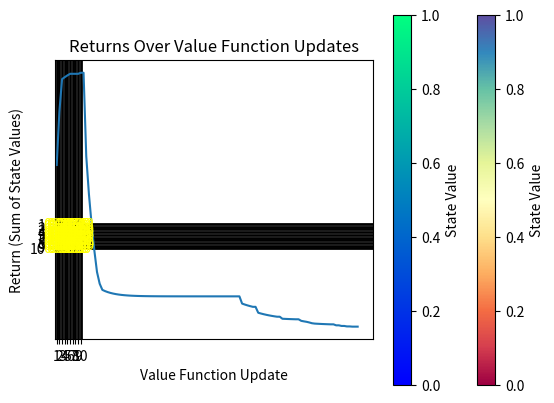

Write the Python code that produced this figure.
import numpy as np
import matplotlib.pyplot as plt

# Define the gridworld
gridworld = np.array([
    [0, 0, 0, 0, 0, 0, 0, 0, 0, 0],
    [0, 0, 0, -1, -1, -1, -1, 0, 0, 0],
    [0, 0, 0, -1, 0, 0, 0, 0, 0, 0],
    [0, 0, 0, -1, 0, 0, -1, -1, 0, 0],
    [0, 0, 0, -1, 0, 0, -1, 0, 0, 0],
    [0, 0, 0, -1, 0, 0, -1, 0, 0, 0],
    [0, 0, 0, -1, 0, 0, -1, 0, 0, 0],
    [0, 0, 0, -1, 0, 0, -1, 0, 0, 0],
    [0, 0, 0, -1, 0, 0, -1, 0, 0, 0],
    [0, 0, 0, 0, 0, 0, 0, 0, 0, 1]
])

gamma = 0.9
epsilon = 1e-6

# Initialize value function and policy
V = np.zeros(gridworld.shape)
policy = np.full(gridworld.shape, 'right', dtype=object)

# Initialize Q-values dictionary
Q = {}
for i in range(gridworld.shape[0]):
    for j in range(gridworld.shape[1]):
        Q[(i, j)] = np.zeros(4)  # 4 actions: right, left, down, up

# Lists to store values and returns
value_iterations = []
returns = []

def policy_evaluation(policy, V, gridworld, gamma, epsilon):
    eval_iterations = 0  # Counter for number of value function updates
    while True:
        delta = 0
        for i in range(gridworld.shape[0]):
            for j in range(gridworld.shape[1]):
                if gridworld[i, j] in [-1, 1]:  # Skip terminal states
                    continue

                action = policy[i, j]
                if action == 'right':
                    ni, nj = i, j + 1
                elif action == 'left':
                    ni, nj = i, j - 1
                elif action == 'down':
                    ni, nj = i + 1, j
                elif action == 'up':
                    ni, nj = i - 1, j

                if 0 <= ni < gridworld.shape[0] and 0 <= nj < gridworld.shape[1]:
                    reward = gridworld[ni, nj]
                    new_value = reward + gamma * V[ni, nj]
                else:
                    new_value = -1  # if out of bounds, assume reward and value are -1

                delta = max(delta, abs(new_value - V[i, j]))
                V[i, j] = new_value

        eval_iterations += 1  # Count number of value function updates
        value_iterations.append(np.copy(V))
        returns.append(V.sum())

        if delta < epsilon:
            break

    return eval_iterations  # Return number of value function updates

def policy_improvement(policy, V, gridworld, gamma):
    policy_stable = True
    for i in range(gridworld.shape[0]):
        for j in range(gridworld.shape[1]):
            if gridworld[i, j] in [-1, 1]:  # Skip terminal states
                continue

            old_action = policy[i, j]

            max_q_value = float("-inf")
            best_action = None
            for idx, (action, action_str) in enumerate(zip([(0, 1), (0, -1), (1, 0), (-1, 0)], ['right', 'left', 'down', 'up'])):
                ni, nj = i + action[0], j + action[1]
                if 0 <= ni < gridworld.shape[0] and 0 <= nj < gridworld.shape[1]:
                    if gridworld[ni, nj] != -1:
                        q_value = gridworld[ni, nj] + gamma * V[ni, nj]
                        Q[(i, j)][idx] = q_value  # Store Q-value
                        if q_value > max_q_value:
                            max_q_value = q_value
                            best_action = action_str

            policy[i, j] = best_action

            if old_action != best_action:
                policy_stable = False

    return policy_stable

iterations = 0
total_eval_iterations = 0  # To track total number of value function updates
while True:
    eval_iterations = policy_evaluation(policy, V, gridworld, gamma, epsilon)
    total_eval_iterations += eval_iterations  # Accumulate number of value function updates
    policy_stable = policy_improvement(policy, V, gridworld, gamma)
    iterations += 1
    if policy_stable:
        break

# Print Q-values
print("\nQ-values:")
actions = ['right', 'left', 'down', 'up']
for i in range(gridworld.shape[0]):
    for j in range(gridworld.shape[1]):
        if gridworld[i, j] == 0:  # Only print for non-terminal states
            q_values = Q[(i, j)]
            print(f"State ({i}, {j}): {q_values}")

print("State value:")
print(V)

print("Optimal policy:")
print(policy)

print(f"Total iterations: {iterations}")

print(f"Total value function updates: {total_eval_iterations}")

# Plot state value and policy
fig, ax = plt.subplots()
cmap = plt.cm.Spectral
norm = plt.Normalize(vmin=V.min(), vmax=V.max())
ax.imshow(V, cmap=cmap, norm=norm, interpolation='nearest')

# Add the policy arrows
for i in range(policy.shape[0]):
    for j in range(policy.shape[1]):
        if policy[i, j]:
            if policy[i, j] == 'up':
                ax.arrow(j, i, 0, -0.3, head_width=0.1, head_length=0.2, fc='k', ec='k')
            elif policy[i, j] == 'down':
                ax.arrow(j, i, 0, 0.3, head_width=0.1, head_length=0.2, fc='k', ec='k')
            elif policy[i, j] == 'left':
                ax.arrow(j, i, -0.3, 0, head_width=0.1, head_length=0.2, fc='k', ec='k')
            elif policy[i, j] == 'right':
                ax.arrow(j, i, 0.3, 0, head_width=0.1, head_length=0.2, fc='k', ec='k')

# Display grid and labels
ax.set_xticks(np.arange(gridworld.shape[1]))
ax.set_yticks(np.arange(gridworld.shape[0]))
ax.set_xticklabels(np.arange(1, gridworld.shape[1] + 1))
ax.set_yticklabels(np.arange(1, gridworld.shape[0] + 1))
ax.grid(which='both', color='black', linestyle='-', linewidth=2)

# Set terminal state labels and colors
for i in range(gridworld.shape[0]):
    for j in range(gridworld.shape[1]):
        if gridworld[i, j] == -1:
            ax.text(j, i, 'T', va='center', ha='center', color='white')
        elif gridworld[i, j] == 1:
            ax.text(j, i, 'G', va='center', ha='center', color='white')

plt.title('Policy Visualization')
plt.colorbar(plt.cm.ScalarMappable(cmap=cmap, norm=norm), ax=ax, label='State Value')
plt.show()


# Plot state values
plt.imshow(V, cmap='winter', interpolation='none')
plt.colorbar(label='State Value')

# Annotate each grid cell with the value
for x in range(V.shape[0]):
    for y in range(V.shape[1]):
        if gridworld[x, y] == 0:  # Only annotate non-terminal states
            plt.text(y, x, f'{V[x, y]:.2f}', ha='center', va='center', color='yellow')

plt.title('State Value')
plt.show()


# Plot the returns over iterations
plt.plot(returns)
plt.xlabel('Value Function Update')
plt.ylabel('Return (Sum of State Values)')
plt.title('Returns Over Value Function Updates')
plt.show()
